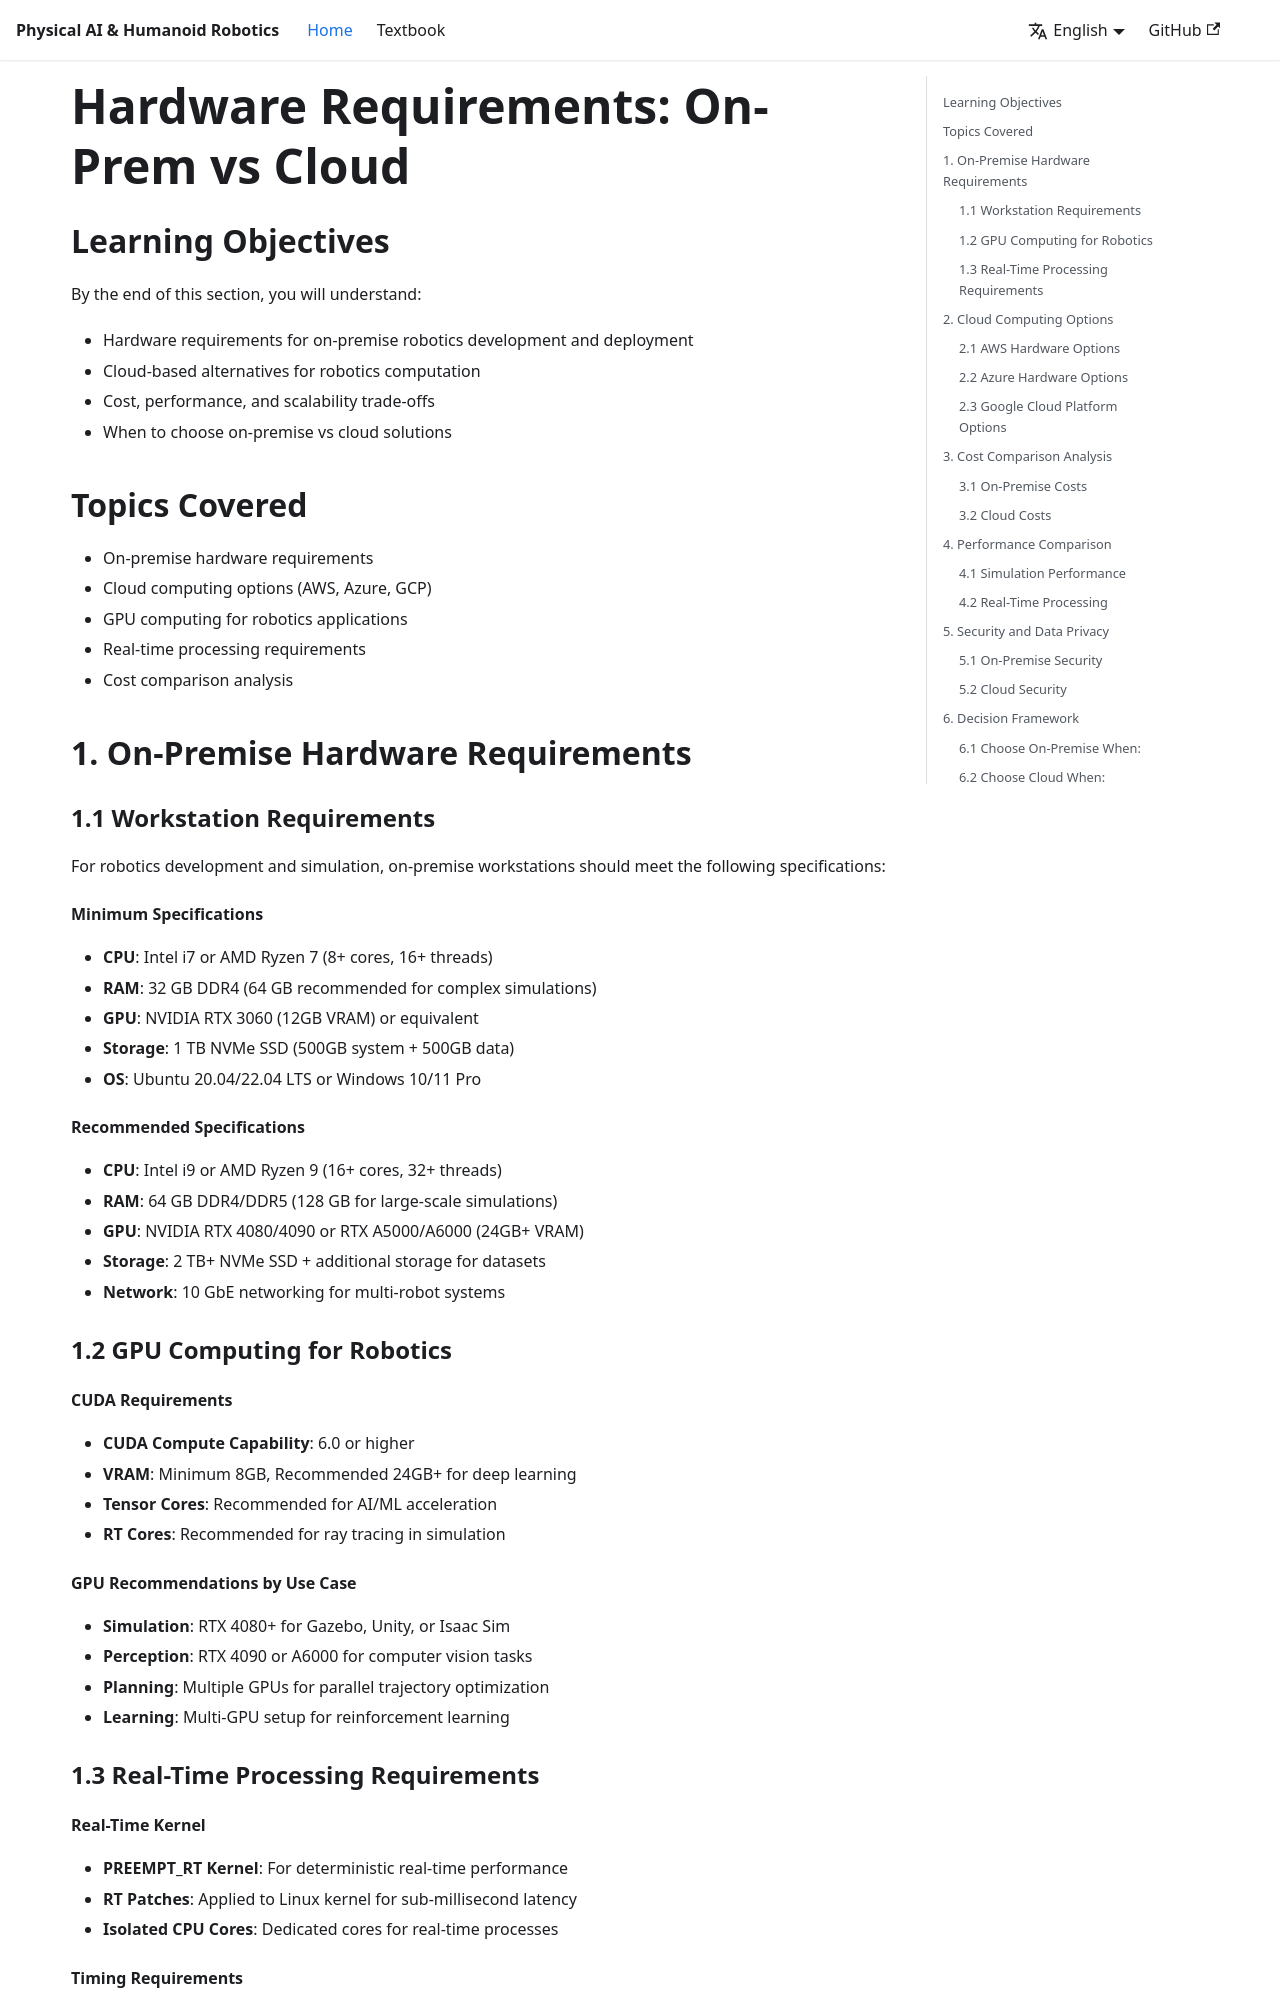

repository: MominKhanX/Humanoid-Ai-textbook · page: docs/lab-setup/hardware-requirements/index.html · generator: docusaurus

---
sidebar_position: 1
title: "Hardware Requirements: On-Prem vs Cloud"
description: "Comparing on-premise and cloud-based hardware requirements for Physical AI & Humanoid Robotics"
---

# Hardware Requirements: On-Prem vs Cloud

## Learning Objectives

By the end of this section, you will understand:
- Hardware requirements for on-premise robotics development and deployment
- Cloud-based alternatives for robotics computation
- Cost, performance, and scalability trade-offs
- When to choose on-premise vs cloud solutions

## Topics Covered

- On-premise hardware requirements
- Cloud computing options (AWS, Azure, GCP)
- GPU computing for robotics applications
- Real-time processing requirements
- Cost comparison analysis

## 1. On-Premise Hardware Requirements

### 1.1 Workstation Requirements

For robotics development and simulation, on-premise workstations should meet the following specifications:

#### Minimum Specifications
- **CPU**: Intel i7 or AMD Ryzen 7 (8+ cores, 16+ threads)
- **RAM**: 32 GB DDR4 (64 GB recommended for complex simulations)
- **GPU**: NVIDIA RTX 3060 (12GB VRAM) or equivalent
- **Storage**: 1 TB NVMe SSD (500GB system + 500GB data)
- **OS**: Ubuntu 20.04/22.04 LTS or Windows 10/11 Pro

#### Recommended Specifications
- **CPU**: Intel i9 or AMD Ryzen 9 (16+ cores, 32+ threads)
- **RAM**: 64 GB DDR4/DDR5 (128 GB for large-scale simulations)
- **GPU**: NVIDIA RTX 4080/4090 or RTX A5000/A6000 (24GB+ VRAM)
- **Storage**: 2 TB+ NVMe SSD + additional storage for datasets
- **Network**: 10 GbE networking for multi-robot systems

### 1.2 GPU Computing for Robotics

#### CUDA Requirements
- **CUDA Compute Capability**: 6.0 or higher
- **VRAM**: Minimum 8GB, Recommended 24GB+ for deep learning
- **Tensor Cores**: Recommended for AI/ML acceleration
- **RT Cores**: Recommended for ray tracing in simulation
